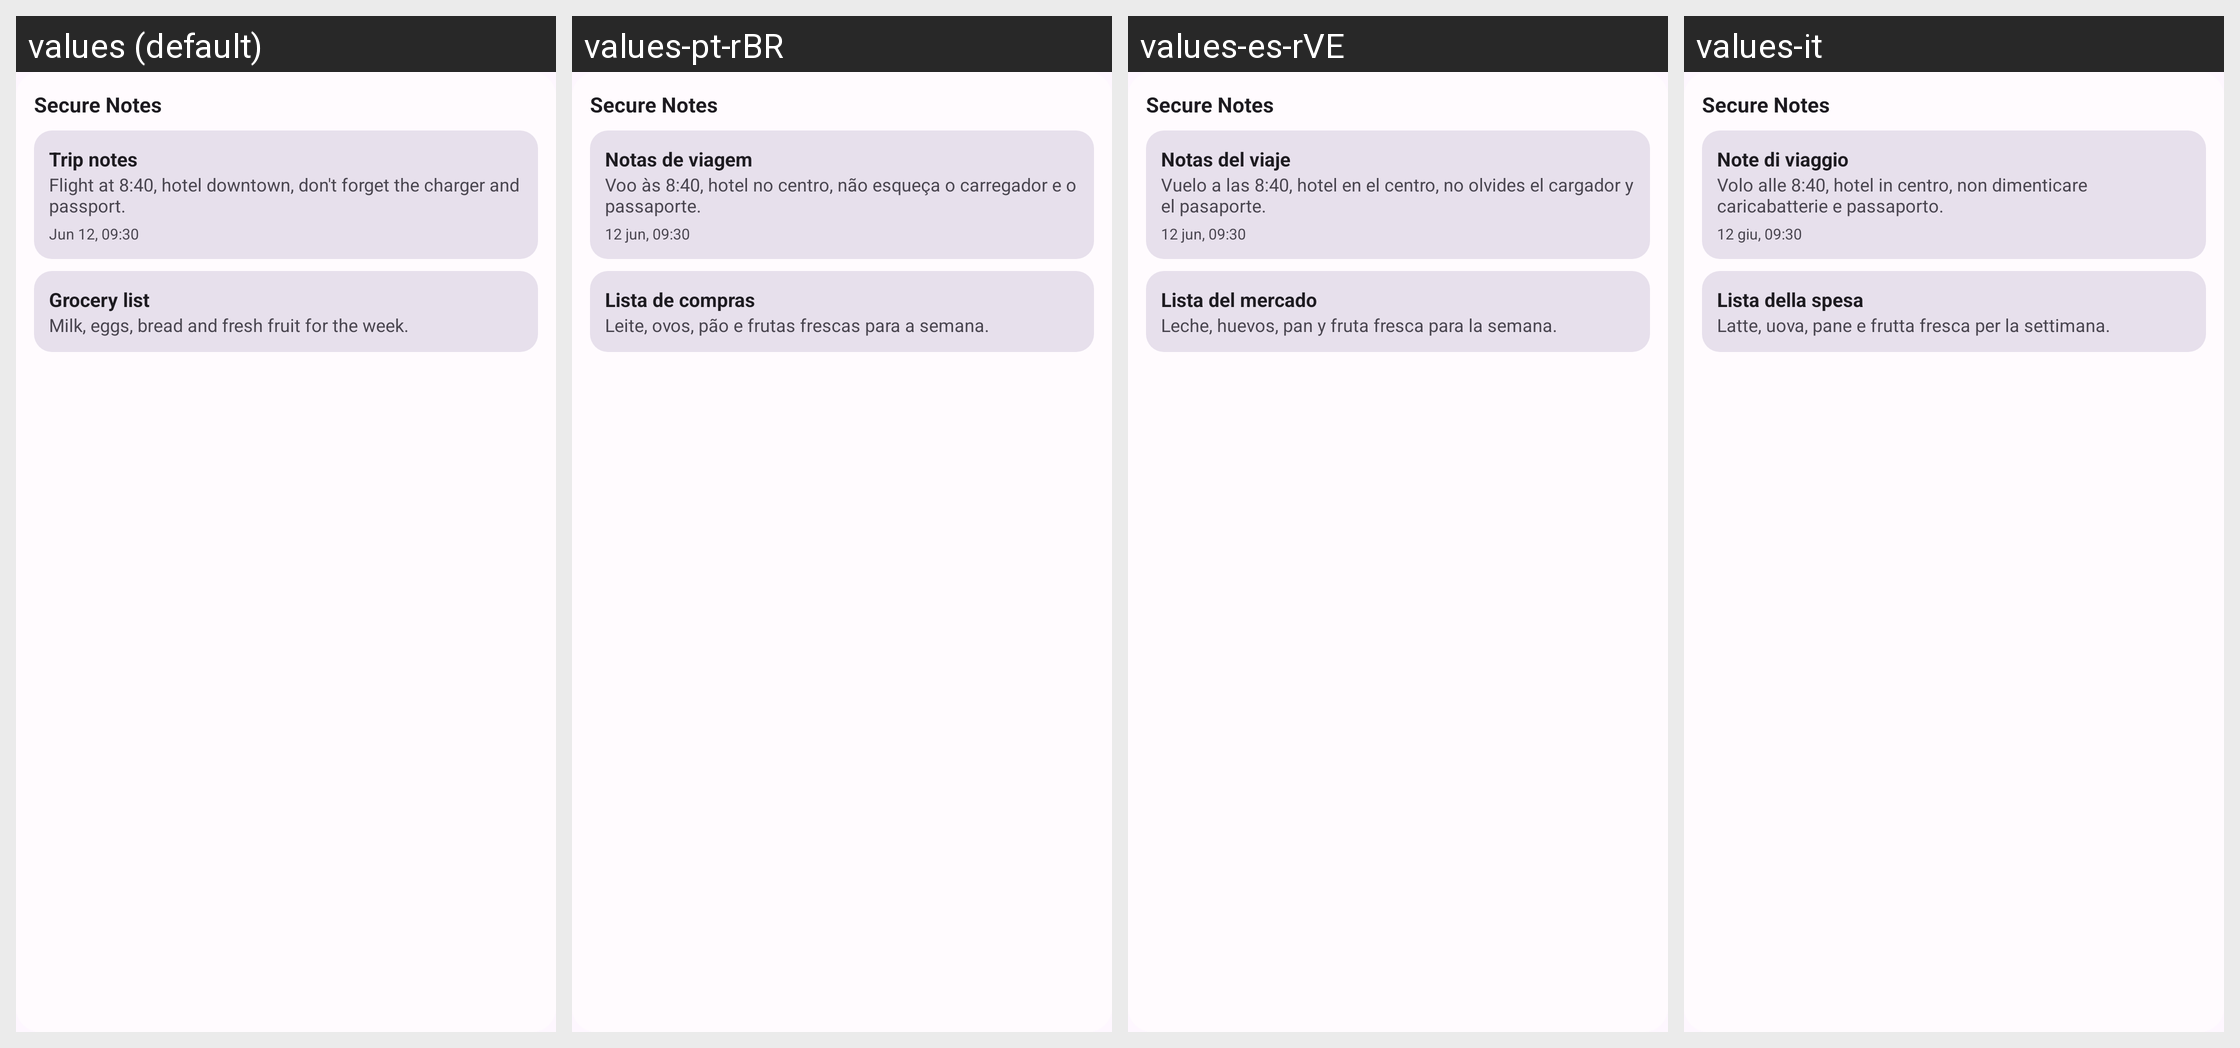

Here is an Android app screen in its default locale and in the app's own translations. Write out the translated-string differences for the strings that appear on this screen.
Android screen res/layout/widget_preview_list.xml rendered under 4 locales, left to right: values (default), values-pt-rBR, values-es-rVE, values-it. Device: Nexus 5 (rendered at 1080×1920; each locale shown at half size, 540×960, under a caption strip naming it); theme Theme.MyApplication.
Other locales in the repository, not shown: values-en-rGB, values-es-rES, values-fr, values-pt-rPT.
Strings drawn on this screen, with the default value and each locale's value (text and hints the layout hard-codes, and strings that could not be matched under every locale, appear in the picture but are not listed):

app_name
  values: Secure Notes
  values-pt-rBR: Secure Notes
  values-es-rVE: Secure Notes
  values-it: Secure Notes

widget_preview_sample_title
  values: Trip notes
  values-pt-rBR: Notas de viagem
  values-es-rVE: Notas del viaje
  values-it: Note di viaggio

widget_preview_sample_text
  values: Flight at 8:40, hotel downtown, don't forget the charger and passport.
  values-pt-rBR: Voo às 8:40, hotel no centro, não esqueça o carregador e o passaporte.
  values-es-rVE: Vuelo a las 8:40, hotel en el centro, no olvides el cargador y el pasaporte.
  values-it: Volo alle 8:40, hotel in centro, non dimenticare caricabatterie e passaporto.

widget_preview_sample_date
  values: Jun 12, 09:30
  values-pt-rBR: 12 jun, 09:30
  values-es-rVE: 12 jun, 09:30
  values-it: 12 giu, 09:30

widget_preview_sample_title2
  values: Grocery list
  values-pt-rBR: Lista de compras
  values-es-rVE: Lista del mercado
  values-it: Lista della spesa

widget_preview_sample_text2
  values: Milk, eggs, bread and fresh fruit for the week.
  values-pt-rBR: Leite, ovos, pão e frutas frescas para a semana.
  values-es-rVE: Leche, huevos, pan y fruta fresca para la semana.
  values-it: Latte, uova, pane e frutta fresca per la settimana.
